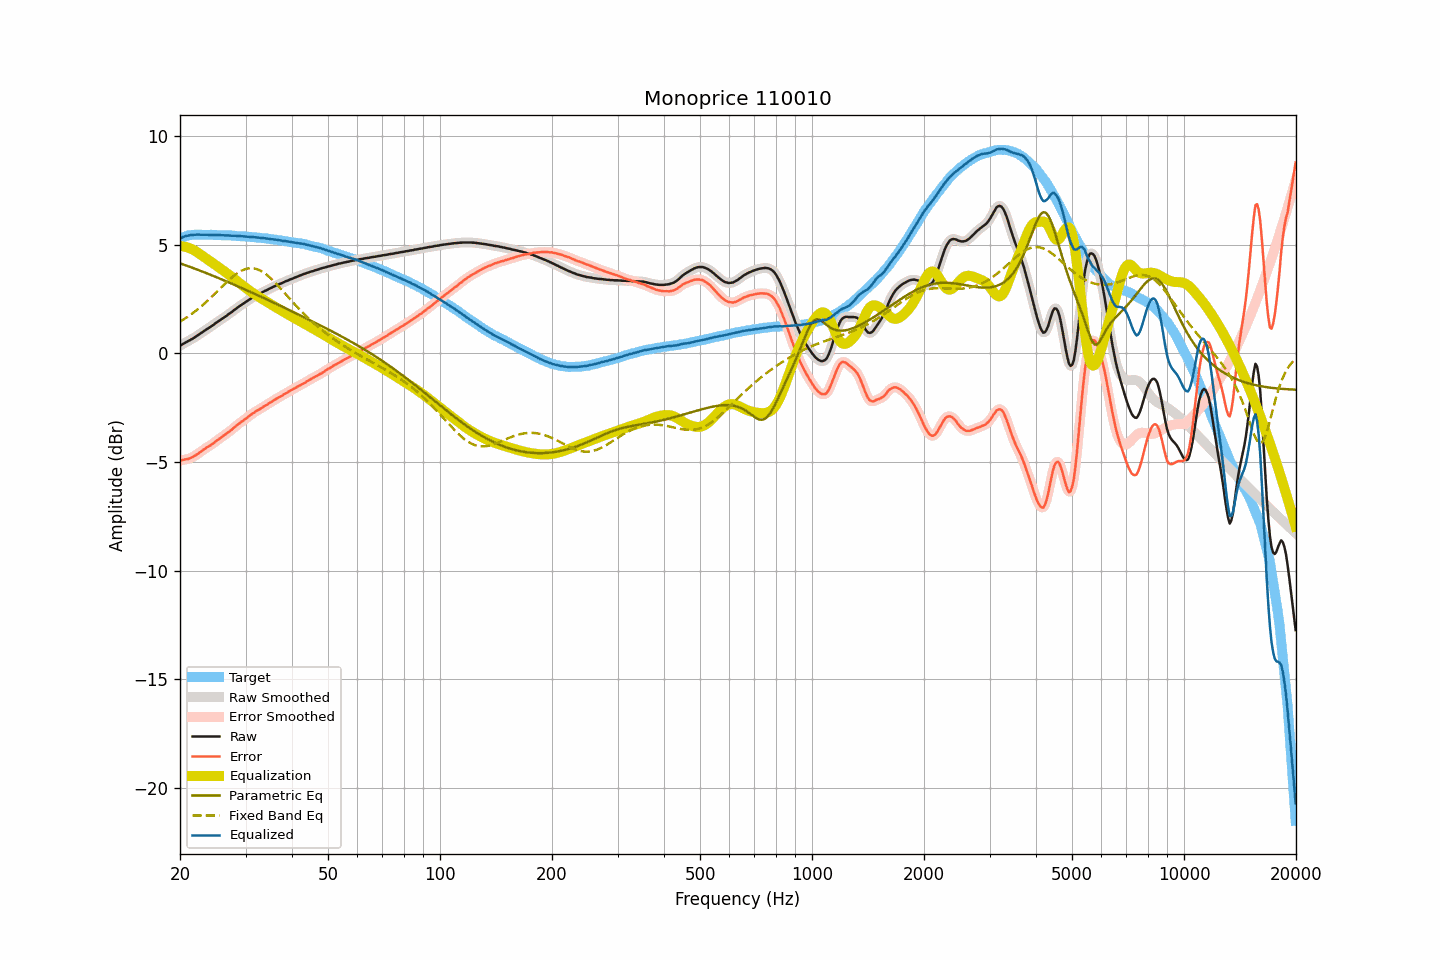

Source data for this figure (header and first rows):
frequency, raw, smoothed, error, error_smoothed, equalization, parametric_eq, fixed_band_eq, equalized_raw, equalized_smoothed, target
20.00, 0.34, 0.34, -4.94, -4.94, 4.93, 4.14, 1.45, 5.27, 5.27, 5.28
20.20, 0.38, 0.39, -4.93, -4.92, 4.92, 4.11, 1.50, 5.31, 5.31, 5.31
20.40, 0.43, 0.43, -4.91, -4.91, 4.91, 4.08, 1.54, 5.35, 5.34, 5.34
20.61, 0.47, 0.47, -4.89, -4.89, 4.90, 4.06, 1.59, 5.37, 5.37, 5.36
20.81, 0.51, 0.51, -4.88, -4.88, 4.88, 4.03, 1.64, 5.39, 5.39, 5.39
21.02, 0.55, 0.55, -4.86, -4.86, 4.86, 4.00, 1.69, 5.41, 5.41, 5.42
21.23, 0.59, 0.59, -4.83, -4.84, 4.83, 3.98, 1.74, 5.42, 5.42, 5.43
21.44, 0.63, 0.63, -4.80, -4.81, 4.80, 3.95, 1.79, 5.43, 5.43, 5.44
21.66, 0.67, 0.68, -4.77, -4.77, 4.76, 3.92, 1.85, 5.44, 5.44, 5.45
21.87, 0.72, 0.72, -4.72, -4.73, 4.72, 3.90, 1.90, 5.45, 5.45, 5.45
22.09, 0.77, 0.77, -4.68, -4.68, 4.68, 3.87, 1.96, 5.45, 5.45, 5.46
22.31, 0.82, 0.82, -4.63, -4.63, 4.63, 3.84, 2.02, 5.46, 5.46, 5.46
22.54, 0.87, 0.87, -4.58, -4.58, 4.58, 3.81, 2.08, 5.45, 5.45, 5.45
22.76, 0.92, 0.92, -4.53, -4.53, 4.53, 3.78, 2.14, 5.45, 5.45, 5.45
22.99, 0.97, 0.97, -4.47, -4.47, 4.48, 3.75, 2.21, 5.45, 5.45, 5.44
23.22, 1.02, 1.02, -4.42, -4.42, 4.43, 3.73, 2.27, 5.45, 5.45, 5.44
23.45, 1.07, 1.07, -4.37, -4.37, 4.38, 3.70, 2.34, 5.45, 5.45, 5.44
23.69, 1.12, 1.12, -4.32, -4.32, 4.32, 3.67, 2.40, 5.45, 5.45, 5.44
23.92, 1.16, 1.17, -4.28, -4.28, 4.27, 3.64, 2.47, 5.44, 5.44, 5.44
24.16, 1.21, 1.21, -4.24, -4.23, 4.22, 3.61, 2.54, 5.44, 5.44, 5.45
24.40, 1.26, 1.26, -4.18, -4.18, 4.17, 3.58, 2.61, 5.44, 5.44, 5.45
24.65, 1.31, 1.32, -4.12, -4.12, 4.12, 3.55, 2.69, 5.44, 5.44, 5.44
24.89, 1.37, 1.37, -4.06, -4.07, 4.07, 3.52, 2.76, 5.44, 5.44, 5.44
25.14, 1.42, 1.42, -4.01, -4.01, 4.02, 3.49, 2.83, 5.44, 5.44, 5.44
25.39, 1.47, 1.48, -3.96, -3.96, 3.96, 3.46, 2.91, 5.44, 5.44, 5.43
25.65, 1.52, 1.52, -3.91, -3.91, 3.91, 3.43, 2.98, 5.43, 5.43, 5.43
25.91, 1.57, 1.57, -3.85, -3.85, 3.85, 3.39, 3.05, 5.43, 5.43, 5.42
26.16, 1.62, 1.62, -3.80, -3.80, 3.80, 3.36, 3.12, 5.42, 5.42, 5.42
26.43, 1.67, 1.67, -3.75, -3.75, 3.75, 3.33, 3.20, 5.42, 5.42, 5.42
26.69, 1.72, 1.73, -3.70, -3.69, 3.69, 3.30, 3.27, 5.42, 5.42, 5.42
26.96, 1.78, 1.78, -3.63, -3.64, 3.64, 3.27, 3.34, 5.42, 5.42, 5.42
27.23, 1.83, 1.83, -3.58, -3.58, 3.58, 3.24, 3.40, 5.41, 5.41, 5.42
27.50, 1.88, 1.89, -3.53, -3.52, 3.52, 3.21, 3.47, 5.40, 5.41, 5.42
27.77, 1.94, 1.94, -3.46, -3.46, 3.46, 3.17, 3.53, 5.41, 5.40, 5.40
28.05, 2.00, 2.00, -3.40, -3.40, 3.40, 3.14, 3.59, 5.41, 5.40, 5.40
28.33, 2.05, 2.06, -3.34, -3.34, 3.34, 3.11, 3.64, 5.40, 5.40, 5.39
28.62, 2.11, 2.11, -3.28, -3.28, 3.28, 3.08, 3.70, 5.40, 5.39, 5.39
28.90, 2.16, 2.16, -3.22, -3.22, 3.23, 3.04, 3.74, 5.39, 5.39, 5.39
29.19, 2.21, 2.21, -3.16, -3.17, 3.17, 3.01, 3.79, 5.38, 5.38, 5.38
29.48, 2.26, 2.26, -3.12, -3.12, 3.11, 2.98, 3.82, 5.38, 5.38, 5.38
29.78, 2.31, 2.31, -3.06, -3.06, 3.06, 2.95, 3.85, 5.37, 5.37, 5.37
30.08, 2.36, 2.36, -3.01, -3.01, 3.00, 2.91, 3.87, 5.36, 5.36, 5.37
30.38, 2.41, 2.41, -2.95, -2.95, 2.95, 2.88, 3.89, 5.36, 5.36, 5.36
30.68, 2.46, 2.46, -2.89, -2.89, 2.89, 2.85, 3.90, 5.36, 5.36, 5.36
30.99, 2.51, 2.51, -2.83, -2.83, 2.84, 2.81, 3.91, 5.35, 5.35, 5.34
31.30, 2.56, 2.56, -2.78, -2.78, 2.79, 2.78, 3.91, 5.35, 5.35, 5.34
31.61, 2.60, 2.61, -2.74, -2.73, 2.74, 2.75, 3.90, 5.34, 5.34, 5.34
31.93, 2.64, 2.64, -2.68, -2.68, 2.69, 2.71, 3.88, 5.33, 5.33, 5.33
32.24, 2.68, 2.68, -2.63, -2.64, 2.64, 2.68, 3.86, 5.32, 5.32, 5.32
32.57, 2.71, 2.72, -2.60, -2.59, 2.59, 2.64, 3.83, 5.31, 5.31, 5.31
32.89, 2.75, 2.75, -2.56, -2.55, 2.55, 2.61, 3.80, 5.30, 5.30, 5.31
33.22, 2.79, 2.79, -2.50, -2.51, 2.50, 2.58, 3.76, 5.30, 5.30, 5.30
33.55, 2.83, 2.83, -2.46, -2.46, 2.46, 2.54, 3.71, 5.29, 5.29, 5.29
33.89, 2.87, 2.87, -2.41, -2.41, 2.41, 2.51, 3.66, 5.29, 5.28, 5.28
34.23, 2.90, 2.91, -2.38, -2.37, 2.37, 2.47, 3.60, 5.27, 5.28, 5.28
34.57, 2.94, 2.94, -2.32, -2.32, 2.32, 2.44, 3.54, 5.27, 5.27, 5.27
34.92, 2.98, 2.98, -2.27, -2.28, 2.28, 2.40, 3.48, 5.26, 5.26, 5.25
35.27, 3.01, 3.02, -2.24, -2.23, 2.23, 2.37, 3.41, 5.24, 5.25, 5.25
35.62, 3.05, 3.05, -2.18, -2.18, 2.18, 2.33, 3.34, 5.24, 5.24, 5.24
35.97, 3.08, 3.09, -2.14, -2.14, 2.14, 2.30, 3.26, 5.22, 5.23, 5.22
... 635 more rows
